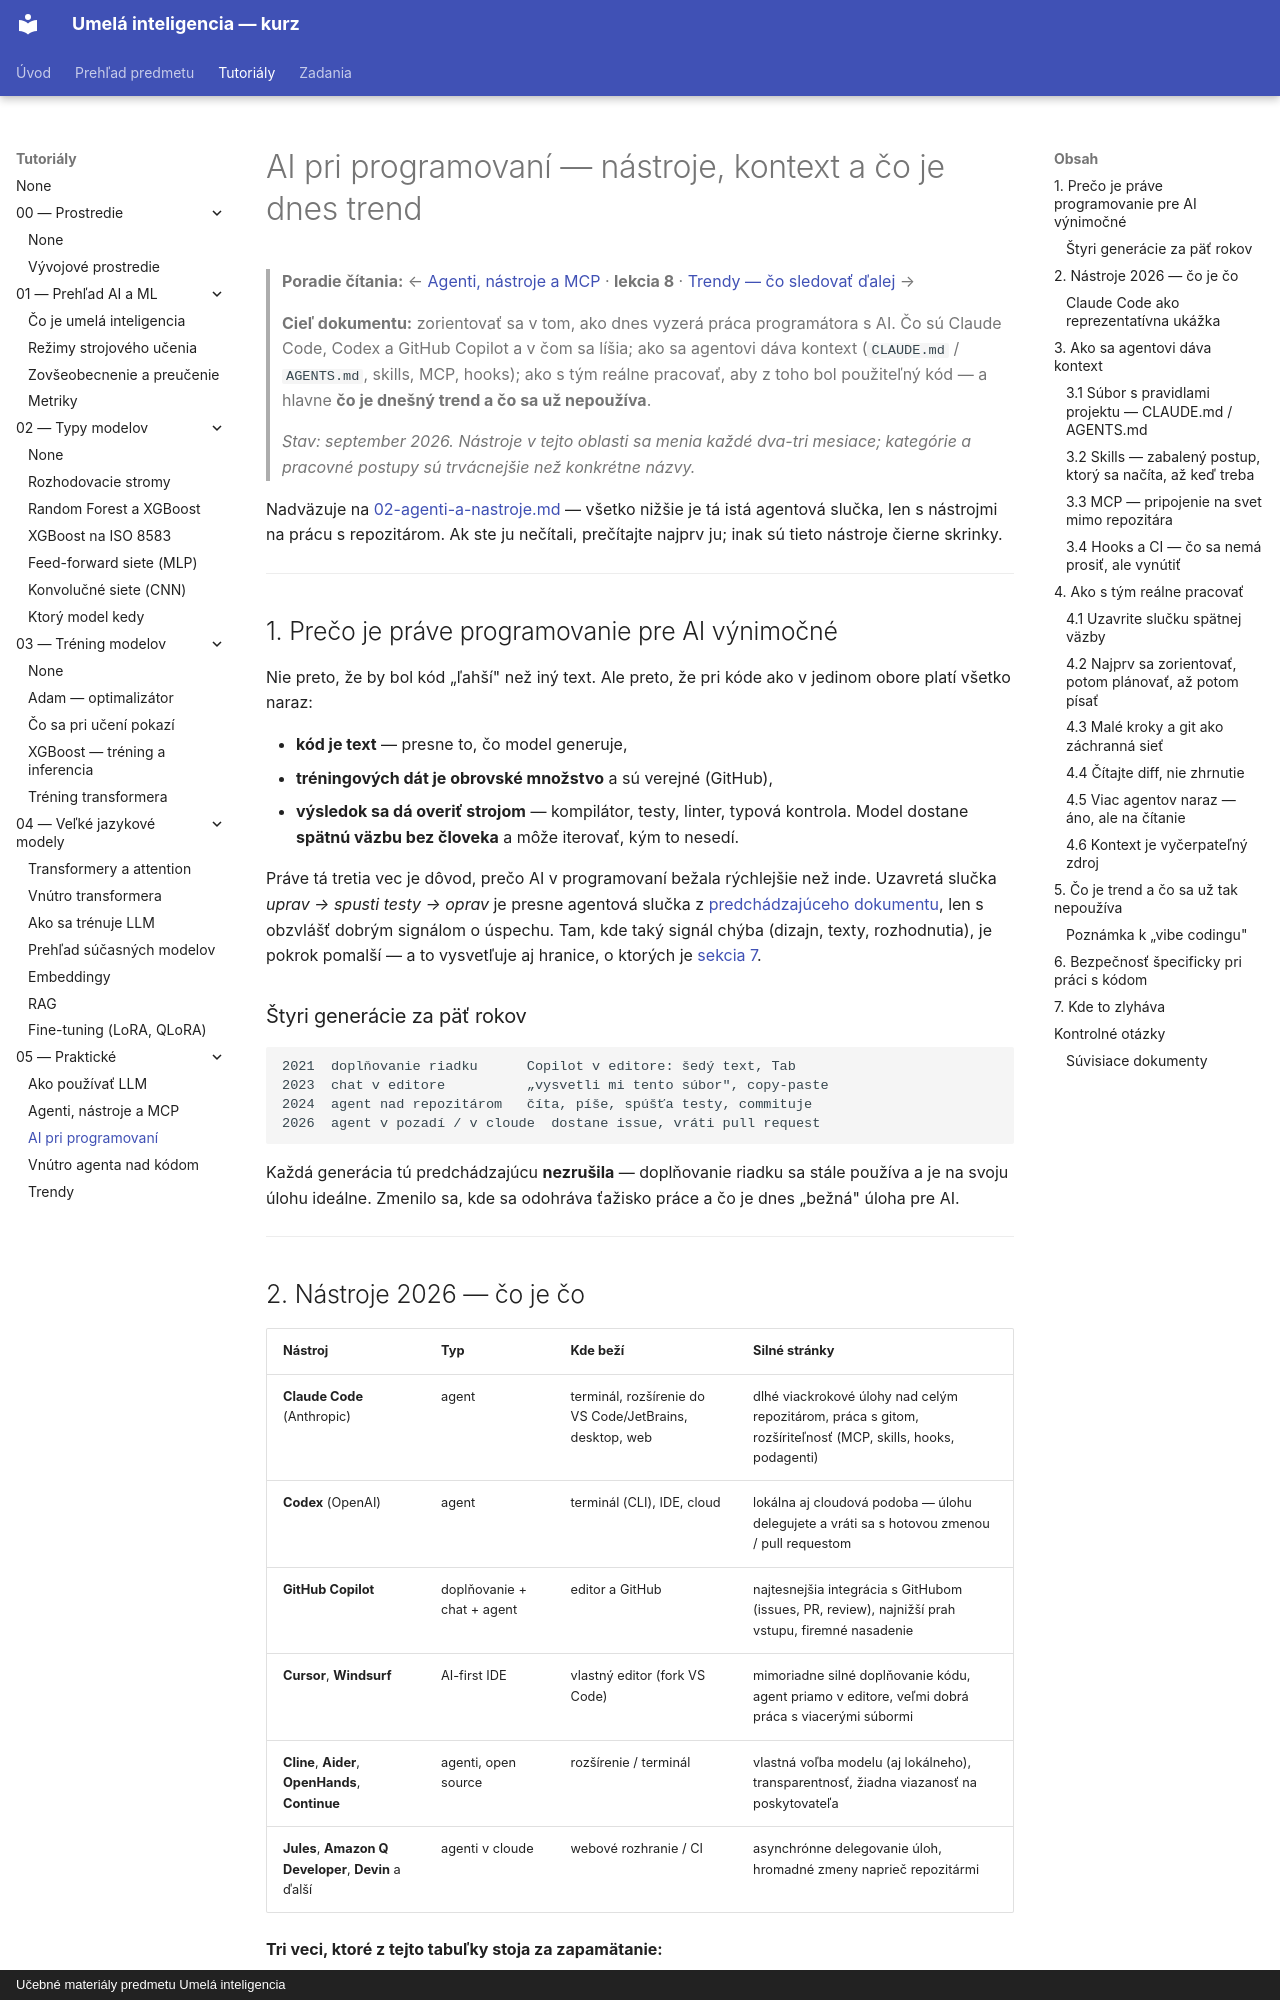

repository: martinmozi/itexa · page: tutorials/05-prakticke/03-ai-programovanie/index.html · generator: mkdocs · copyright: Učebné materiály predmetu Umelá inteligencia

# AI pri programovaní — nástroje, kontext a čo je dnes trend

> **Poradie čítania:** ← [Agenti, nástroje a MCP](02-agenti-a-nastroje.md) · **lekcia 8** · [Trendy — čo sledovať ďalej](05-llm-trendy.md) →

> **Cieľ dokumentu:** zorientovať sa v tom, ako dnes vyzerá práca programátora s AI. Čo sú Claude Code, Codex a GitHub Copilot a v čom sa líšia; ako sa agentovi dáva kontext (`CLAUDE.md` / `AGENTS.md`, skills, MCP, hooks); ako s tým reálne pracovať, aby z toho bol použiteľný kód — a hlavne **čo je dnešný trend a čo sa už nepoužíva**.
>
> *Stav: september 2026. Nástroje v tejto oblasti sa menia každé dva-tri mesiace; kategórie a pracovné postupy sú trvácnejšie než konkrétne názvy.*

Nadväzuje na [02-agenti-a-nastroje.md](02-agenti-a-nastroje.md) — všetko nižšie je tá istá agentová slučka, len s nástrojmi na prácu s repozitárom. Ak ste ju nečítali, prečítajte najprv ju; inak sú tieto nástroje čierne skrinky.

---

## 1. Prečo je práve programovanie pre AI výnimočné

Nie preto, že by bol kód „ľahší" než iný text. Ale preto, že pri kóde ako v jedinom obore platí všetko naraz:

- **kód je text** — presne to, čo model generuje,
- **tréningových dát je obrovské množstvo** a sú verejné (GitHub),
- **výsledok sa dá overiť strojom** — kompilátor, testy, linter, typová kontrola. Model dostane **spätnú väzbu bez človeka** a môže iterovať, kým to nesedí.

Práve tá tretia vec je dôvod, prečo AI v programovaní bežala rýchlejšie než inde. Uzavretá slučka *uprav → spusti testy → oprav* je presne agentová slučka z [predchádzajúceho dokumentu](02-agenti-a-nastroje.md), len s obzvlášť dobrým signálom o úspechu. Tam, kde taký signál chýba (dizajn, texty, rozhodnutia), je pokrok pomalší — a to vysvetľuje aj hranice, o ktorých je [sekcia 7](#7-kde-to-zlyháva).

### Štyri generácie za päť rokov

```text
2021  doplňovanie riadku      Copilot v editore: šedý text, Tab
2023  chat v editore          „vysvetli mi tento súbor", copy-paste
2024  agent nad repozitárom   číta, píše, spúšťa testy, commituje
2026  agent v pozadí / v cloude  dostane issue, vráti pull request
```

Každá generácia tú predchádzajúcu **nezrušila** — doplňovanie riadku sa stále používa a je na svoju úlohu ideálne. Zmenilo sa, kde sa odohráva ťažisko práce a čo je dnes „bežná" úloha pre AI.

---
